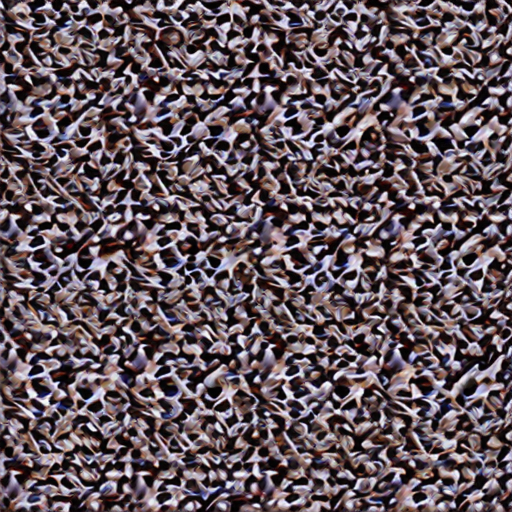
Generation parameters embedded in this image by AUTOMATIC1111 Stable Diffusion web UI or a fork of it (Forge, ...) (PNG 'parameters' text chunk):
object
Steps: 50, Sampler: DDIM, CFG scale: 10, Seed: 2874158349, Size: 512x512, Model hash: cc6cb27103, Model: models_v1-5-pruned-emaonly